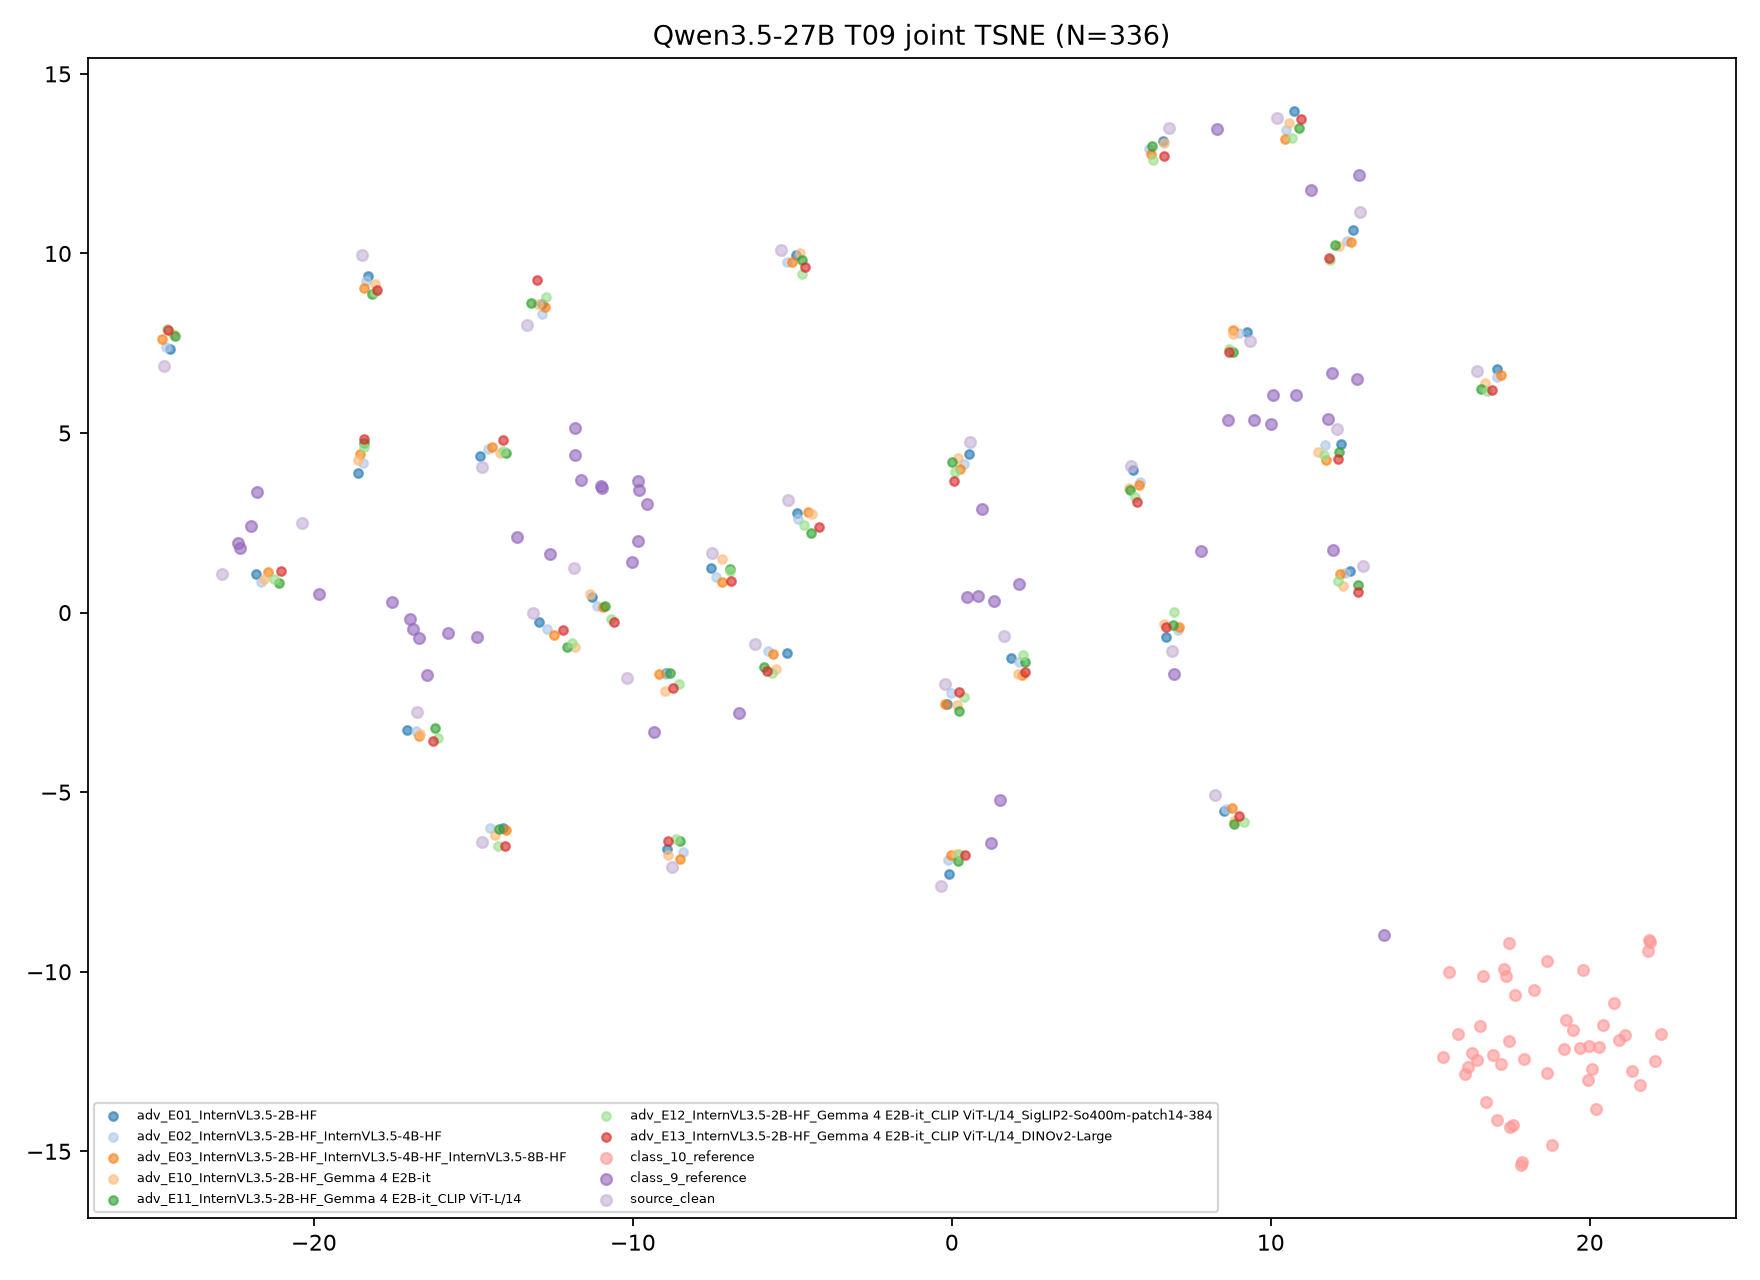

Values plotted in this chart, from the file beside it:
target, transition_id, group, image_id, x, y, fit_scope, fit_n, random_state
Qwen3.5-27B, T09, class_9_reference, ref9_0, 1.218, -6.409, joint classes/references/clean/ensemble …, 336, 42
Qwen3.5-27B, T09, class_9_reference, ref9_1, -13.63, 2.11, joint classes/references/clean/ensemble …, 336, 42
Qwen3.5-27B, T09, class_9_reference, ref9_2, -9.33, -3.316, joint classes/references/clean/ensemble …, 336, 42
Qwen3.5-27B, T09, class_9_reference, ref9_3, 0.8303, 0.455, joint classes/references/clean/ensemble …, 336, 42
Qwen3.5-27B, T09, class_9_reference, ref9_4, 0.4717, 0.445, joint classes/references/clean/ensemble …, 336, 42
Qwen3.5-27B, T09, class_9_reference, ref9_5, 13.54, -8.965, joint classes/references/clean/ensemble …, 336, 42
Qwen3.5-27B, T09, class_9_reference, ref9_6, -16.9, -0.4464, joint classes/references/clean/ensemble …, 336, 42
Qwen3.5-27B, T09, class_9_reference, ref9_7, 11.92, 6.667, joint classes/references/clean/ensemble …, 336, 42
Qwen3.5-27B, T09, class_9_reference, ref9_8, 11.95, 1.737, joint classes/references/clean/ensemble …, 336, 42
Qwen3.5-27B, T09, class_9_reference, ref9_9, -22.31, 1.798, joint classes/references/clean/ensemble …, 336, 42
Qwen3.5-27B, T09, class_9_reference, ref9_10, -16.7, -0.7183, joint classes/references/clean/ensemble …, 336, 42
Qwen3.5-27B, T09, class_9_reference, ref9_11, -11.01, 3.523, joint classes/references/clean/ensemble …, 336, 42
Qwen3.5-27B, T09, class_9_reference, ref9_12, 10, 5.26, joint classes/references/clean/ensemble …, 336, 42
Qwen3.5-27B, T09, class_9_reference, ref9_13, 11.79, 5.384, joint classes/references/clean/ensemble …, 336, 42
Qwen3.5-27B, T09, class_9_reference, ref9_14, -10.98, 3.46, joint classes/references/clean/ensemble …, 336, 42
Qwen3.5-27B, T09, class_9_reference, ref9_15, 10.8, 6.068, joint classes/references/clean/ensemble …, 336, 42
Qwen3.5-27B, T09, class_9_reference, ref9_16, -16.98, -0.1726, joint classes/references/clean/ensemble …, 336, 42
Qwen3.5-27B, T09, class_9_reference, ref9_17, -21.96, 2.419, joint classes/references/clean/ensemble …, 336, 42
Qwen3.5-27B, T09, class_9_reference, ref9_18, -9.837, 1.998, joint classes/references/clean/ensemble …, 336, 42
Qwen3.5-27B, T09, class_9_reference, ref9_19, -11.8, 4.376, joint classes/references/clean/ensemble …, 336, 42
Qwen3.5-27B, T09, class_9_reference, ref9_20, 0.9588, 2.881, joint classes/references/clean/ensemble …, 336, 42
Qwen3.5-27B, T09, class_9_reference, ref9_21, 10.07, 6.061, joint classes/references/clean/ensemble …, 336, 42
Qwen3.5-27B, T09, class_9_reference, ref9_22, -19.84, 0.5044, joint classes/references/clean/ensemble …, 336, 42
Qwen3.5-27B, T09, class_9_reference, ref9_23, 11.27, 11.75, joint classes/references/clean/ensemble …, 336, 42
Qwen3.5-27B, T09, class_9_reference, ref9_24, -12.61, 1.636, joint classes/references/clean/ensemble …, 336, 42
Qwen3.5-27B, T09, class_9_reference, ref9_25, -16.46, -1.729, joint classes/references/clean/ensemble …, 336, 42
Qwen3.5-27B, T09, class_9_reference, ref9_26, -11.62, 3.693, joint classes/references/clean/ensemble …, 336, 42
Qwen3.5-27B, T09, class_9_reference, ref9_27, 8.319, 13.45, joint classes/references/clean/ensemble …, 336, 42
Qwen3.5-27B, T09, class_9_reference, ref9_28, -9.558, 3.027, joint classes/references/clean/ensemble …, 336, 42
Qwen3.5-27B, T09, class_9_reference, ref9_29, -15.81, -0.5785, joint classes/references/clean/ensemble …, 336, 42
Qwen3.5-27B, T09, class_9_reference, ref9_30, 6.977, -1.706, joint classes/references/clean/ensemble …, 336, 42
Qwen3.5-27B, T09, class_9_reference, ref9_31, -21.79, 3.351, joint classes/references/clean/ensemble …, 336, 42
Qwen3.5-27B, T09, class_9_reference, ref9_32, -11.8, 5.133, joint classes/references/clean/ensemble …, 336, 42
Qwen3.5-27B, T09, class_9_reference, ref9_33, -9.848, 3.671, joint classes/references/clean/ensemble …, 336, 42
Qwen3.5-27B, T09, class_9_reference, ref9_34, 9.467, 5.367, joint classes/references/clean/ensemble …, 336, 42
Qwen3.5-27B, T09, class_9_reference, ref9_35, 1.338, 0.3333, joint classes/references/clean/ensemble …, 336, 42
Qwen3.5-27B, T09, class_9_reference, ref9_36, -17.56, 0.3039, joint classes/references/clean/ensemble …, 336, 42
Qwen3.5-27B, T09, class_9_reference, ref9_37, -14.88, -0.6876, joint classes/references/clean/ensemble …, 336, 42
Qwen3.5-27B, T09, class_9_reference, ref9_38, 12.75, 12.18, joint classes/references/clean/ensemble …, 336, 42
Qwen3.5-27B, T09, class_9_reference, ref9_39, 7.82, 1.725, joint classes/references/clean/ensemble …, 336, 42
Qwen3.5-27B, T09, class_9_reference, ref9_40, -9.823, 3.405, joint classes/references/clean/ensemble …, 336, 42
Qwen3.5-27B, T09, class_9_reference, ref9_41, -10.02, 1.423, joint classes/references/clean/ensemble …, 336, 42
Qwen3.5-27B, T09, class_9_reference, ref9_42, 1.498, -5.223, joint classes/references/clean/ensemble …, 336, 42
Qwen3.5-27B, T09, class_9_reference, ref9_43, -22.39, 1.934, joint classes/references/clean/ensemble …, 336, 42
Qwen3.5-27B, T09, class_9_reference, ref9_44, 12.7, 6.501, joint classes/references/clean/ensemble …, 336, 42
Qwen3.5-27B, T09, class_9_reference, ref9_45, 2.1, 0.8022, joint classes/references/clean/ensemble …, 336, 42
Qwen3.5-27B, T09, class_9_reference, ref9_46, 8.657, 5.357, joint classes/references/clean/ensemble …, 336, 42
Qwen3.5-27B, T09, class_9_reference, ref9_47, -6.67, -2.805, joint classes/references/clean/ensemble …, 336, 42
Qwen3.5-27B, T09, class_10_reference, ref10_0, 21.32, -12.77, joint classes/references/clean/ensemble …, 336, 42
Qwen3.5-27B, T09, class_10_reference, ref10_1, 15.41, -12.37, joint classes/references/clean/ensemble …, 336, 42
Qwen3.5-27B, T09, class_10_reference, ref10_2, 19.69, -12.13, joint classes/references/clean/ensemble …, 336, 42
Qwen3.5-27B, T09, class_10_reference, ref10_3, 16.08, -12.86, joint classes/references/clean/ensemble …, 336, 42
Qwen3.5-27B, T09, class_10_reference, ref10_4, 18.25, -10.51, joint classes/references/clean/ensemble …, 336, 42
Qwen3.5-27B, T09, class_10_reference, ref10_5, 21.58, -13.16, joint classes/references/clean/ensemble …, 336, 42
Qwen3.5-27B, T09, class_10_reference, ref10_6, 19.96, -12.08, joint classes/references/clean/ensemble …, 336, 42
Qwen3.5-27B, T09, class_10_reference, ref10_7, 15.87, -11.74, joint classes/references/clean/ensemble …, 336, 42
Qwen3.5-27B, T09, class_10_reference, ref10_8, 19.2, -12.14, joint classes/references/clean/ensemble …, 336, 42
Qwen3.5-27B, T09, class_10_reference, ref10_9, 17.09, -14.13, joint classes/references/clean/ensemble …, 336, 42
Qwen3.5-27B, T09, class_10_reference, ref10_10, 21.1, -11.76, joint classes/references/clean/ensemble …, 336, 42
Qwen3.5-27B, T09, class_10_reference, ref10_11, 17.66, -10.66, joint classes/references/clean/ensemble …, 336, 42
... 276 more rows
